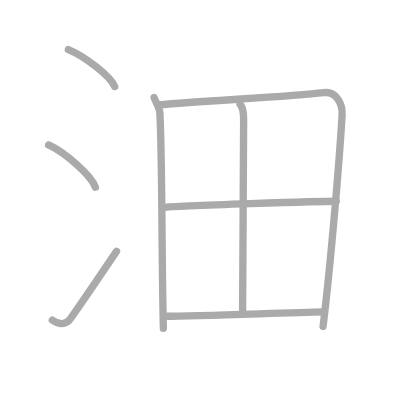
t = 0.00 s
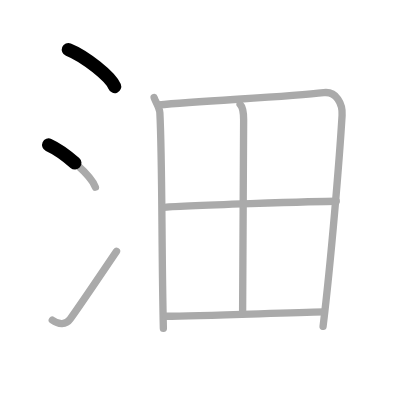
t = 1.50 s
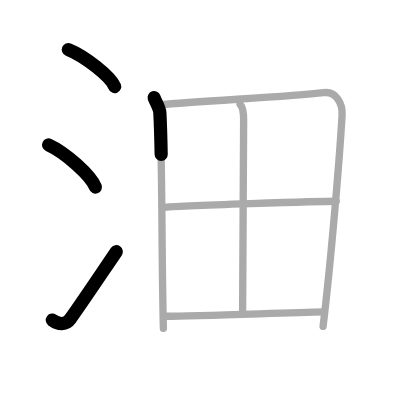
t = 3.25 s
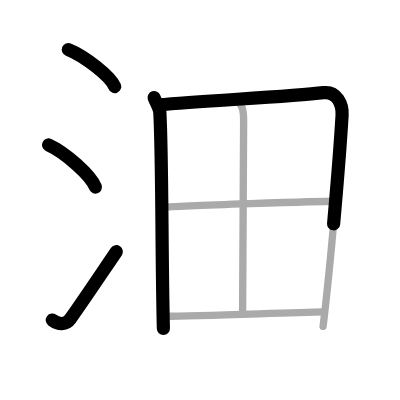
t = 4.75 s
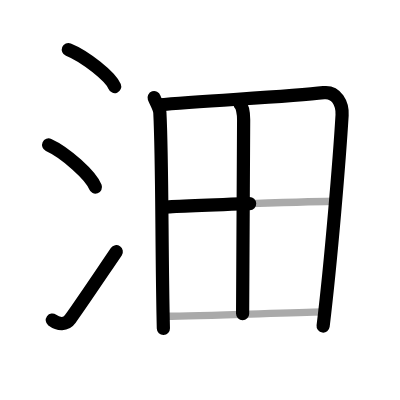
t = 6.50 s
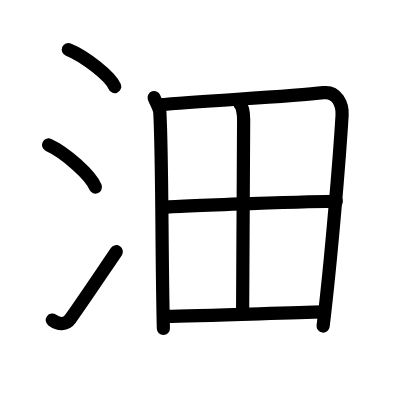
t = 8.00 s

The animated SVG that drew these frames (rendered in a browser with its animation timeline set to each time). Animation: 8 SMIL elements (animate=8); one cycle of 8.00 s.

<?xml version="1.0" standalone="no"?>
<!DOCTYPE svg PUBLIC "-//W3C//DTD SVG 1.1//EN"   "http://www.w3.org/Graphics/SVG/1.1/DTD/svg11.dtd">
<svg width="400px" height="400px"  version="1.1" xmlns="http://www.w3.org/2000/svg">
  <defs>
    <marker id="Triangle" viewBox="0 0 10 10" refX="0" refY="5" markerUnits="strokeWidth" markerWidth="3" style="stroke-opacity:0%;fill:#aaaaaa;" markerHeight="2" orient="auto">
      <path d="M 0 0 L 10 5 L 0 10 z" />
    </marker>
    
    <marker id="Arrow" viewBox="0 0 10 10" refX="5" refY="5" markerUnits="strokeWidth" markerWidth="1.8" style="stroke-opacity:0%;fill:#770000;" markerHeight="2" orient="auto">
      <path d="M 0 4 L 6 4 L 4 1 L 10 5 L 4 9 L 6 6 L 0 6 z" />
        <circle cx="5" cy="5" r="5" />
      </marker>
    
    <marker id="TriangleRed" viewBox="0 0 10 10" refX="0" refY="5" markerUnits="strokeWidth" markerWidth="3" style="stroke-opacity:0%;fill:#CC0000;" markerHeight="2" orient="auto">
      <path d="M 0 0 L 10 5 L 0 10 z" />
    </marker>
    
    <marker id="ArrowRed" viewBox="0 0 10 10" refX="5" refY="5" markerUnits="strokeWidth" markerWidth="1.8" style="stroke-opacity:0%;fill:#CC0000;" markerHeight="2" orient="auto">
      <path d="M 0 4 L 6 4 L 4 1 L 10 5 L 4 9 L 6 6 L 0 6 z" />
        <circle cx="5" cy="5" r="5" />
      </marker>
    
  </defs>
  
  <path style="fill:#ffffff; fill-opacity:100%; fill-rule:evenodd; stroke-width:0;" d="M 0 0 L 400px 0 L 400px 400px L 0 400px L 0 0" />

  <g transform="scale(3.6697247706422 3.6697247706422)">
<path style="fill:none; fill-opacity:0%; fill-rule:evenodd; stroke:#aaaaaa; stroke-opacity:100%; stroke-width: 1.5pt; stroke-linejoin:round; stroke-linecap:round;" d="M18.63 13.5c4.45 1.78 11.5 7.32 12.62 10.09"></path>
<path style="fill:none; fill-opacity:0%; fill-rule:evenodd; stroke:#aaaaaa; stroke-opacity:100%; stroke-width: 1.5pt; stroke-linejoin:round; stroke-linecap:round;" d="M13.25 39.5C17.75 41.53 24.87 47.84 26 51"></path>
<path style="fill:none; fill-opacity:0%; fill-rule:evenodd; stroke:#aaaaaa; stroke-opacity:100%; stroke-width: 1.5pt; stroke-linejoin:round; stroke-linecap:round;" d="M14.25 87.23c1.71 1.27 3.75 1.31 4.86-0.25C23 81.5 27.5 74.75 31.75 68.5"></path>
<path style="fill:none; fill-opacity:0%; fill-rule:evenodd; stroke:#aaaaaa; stroke-opacity:100%; stroke-width: 1.5pt; stroke-linejoin:round; stroke-linecap:round;" d="M42 26.59c0.36 1.07 1.49 2.77 1.56 4.1C44.25 44 44 68 44.52 89.5"></path>
<path style="fill:none; fill-opacity:0%; fill-rule:evenodd; stroke:#aaaaaa; stroke-opacity:100%; stroke-width: 1.5pt; stroke-linejoin:round; stroke-linecap:round;" d="M43.18 28.59c12.58-1.19 35.63-2.19 45.02-3.34c3.45-0.42 5.2 2.99 5.02 6.15c-0.69 11.57-2.97 39.36-5.18 57.54"></path>
<path style="fill:none; fill-opacity:0%; fill-rule:evenodd; stroke:#aaaaaa; stroke-opacity:100%; stroke-width: 1.5pt; stroke-linejoin:round; stroke-linecap:round;" d="M65.43 28.43c0.57 0.57 0.96 2.29 0.96 4.2c-0.05 12.55-0.28 48.29-0.28 52.84"></path>
<path style="fill:none; fill-opacity:0%; fill-rule:evenodd; stroke:#aaaaaa; stroke-opacity:100%; stroke-width: 1.5pt; stroke-linejoin:round; stroke-linecap:round;" d="M44.44 56.51c4.12-0.52 43.79-1.67 47.19-1.67"></path>
<path style="fill:none; fill-opacity:0%; fill-rule:evenodd; stroke:#aaaaaa; stroke-opacity:100%; stroke-width: 1.5pt; stroke-linejoin:round; stroke-linecap:round;" d="M45.18 86.19c9.1 0 30.65-0.92 43.21-1.21"></path>

<path style="fill:none; fill-opacity:0%; fill-rule:evenodd; stroke:#000000; stroke-opacity:100%; stroke-width: 2.7pt; stroke-linejoin:round; stroke-linecap:round;" d="M18.63 13.5c4.45 1.78 11.5 7.32 12.62 10.09" pathLength="100" stroke-dashoffset="100" stroke-dasharray="100 105"><animate id="dashAnim1" attributeName="stroke-dashoffset" from="100" to="0" dur="1s" calcMode="linear" fill="freeze"/></path>
<path style="fill:none; fill-opacity:0%; fill-rule:evenodd; stroke:#000000; stroke-opacity:100%; stroke-width: 2.7pt; stroke-linejoin:round; stroke-linecap:round;" d="M13.25 39.5C17.75 41.53 24.87 47.84 26 51" pathLength="100" stroke-dashoffset="100" stroke-dasharray="100 105"><animate id="dashAnim2" attributeName="stroke-dashoffset" from="100" to="0" dur="1s" calcMode="linear" begin="dashAnim1.end" fill="freeze"/></path>
<path style="fill:none; fill-opacity:0%; fill-rule:evenodd; stroke:#000000; stroke-opacity:100%; stroke-width: 2.7pt; stroke-linejoin:round; stroke-linecap:round;" d="M14.25 87.23c1.71 1.27 3.75 1.31 4.86-0.25C23 81.5 27.5 74.75 31.75 68.5" pathLength="100" stroke-dashoffset="100" stroke-dasharray="100 105"><animate id="dashAnim3" attributeName="stroke-dashoffset" from="100" to="0" dur="1s" calcMode="linear" begin="dashAnim2.end" fill="freeze"/></path>
<path style="fill:none; fill-opacity:0%; fill-rule:evenodd; stroke:#000000; stroke-opacity:100%; stroke-width: 2.7pt; stroke-linejoin:round; stroke-linecap:round;" d="M42 26.59c0.36 1.07 1.49 2.77 1.56 4.1C44.25 44 44 68 44.52 89.5" pathLength="100" stroke-dashoffset="100" stroke-dasharray="100 105"><animate id="dashAnim4" attributeName="stroke-dashoffset" from="100" to="0" dur="1s" calcMode="linear" begin="dashAnim3.end" fill="freeze"/></path>
<path style="fill:none; fill-opacity:0%; fill-rule:evenodd; stroke:#000000; stroke-opacity:100%; stroke-width: 2.7pt; stroke-linejoin:round; stroke-linecap:round;" d="M43.18 28.59c12.58-1.19 35.63-2.19 45.02-3.34c3.45-0.42 5.2 2.99 5.02 6.15c-0.69 11.57-2.97 39.36-5.18 57.54" pathLength="100" stroke-dashoffset="100" stroke-dasharray="100 105"><animate id="dashAnim5" attributeName="stroke-dashoffset" from="100" to="0" dur="1s" calcMode="linear" begin="dashAnim4.end" fill="freeze"/></path>
<path style="fill:none; fill-opacity:0%; fill-rule:evenodd; stroke:#000000; stroke-opacity:100%; stroke-width: 2.7pt; stroke-linejoin:round; stroke-linecap:round;" d="M65.43 28.43c0.57 0.57 0.96 2.29 0.96 4.2c-0.05 12.55-0.28 48.29-0.28 52.84" pathLength="100" stroke-dashoffset="100" stroke-dasharray="100 105"><animate id="dashAnim6" attributeName="stroke-dashoffset" from="100" to="0" dur="1s" calcMode="linear" begin="dashAnim5.end" fill="freeze"/></path>
<path style="fill:none; fill-opacity:0%; fill-rule:evenodd; stroke:#000000; stroke-opacity:100%; stroke-width: 2.7pt; stroke-linejoin:round; stroke-linecap:round;" d="M44.44 56.51c4.12-0.52 43.79-1.67 47.19-1.67" pathLength="100" stroke-dashoffset="100" stroke-dasharray="100 105"><animate id="dashAnim7" attributeName="stroke-dashoffset" from="100" to="0" dur="1s" calcMode="linear" begin="dashAnim6.end" fill="freeze"/></path>
<path style="fill:none; fill-opacity:0%; fill-rule:evenodd; stroke:#000000; stroke-opacity:100%; stroke-width: 2.7pt; stroke-linejoin:round; stroke-linecap:round;" d="M45.18 86.19c9.1 0 30.65-0.92 43.21-1.21" pathLength="100" stroke-dashoffset="100" stroke-dasharray="100 105"><animate id="dashAnim8" attributeName="stroke-dashoffset" from="100" to="0" dur="1s" calcMode="linear" begin="dashAnim7.end" fill="freeze"/></path>

</g>

</svg>  
          
